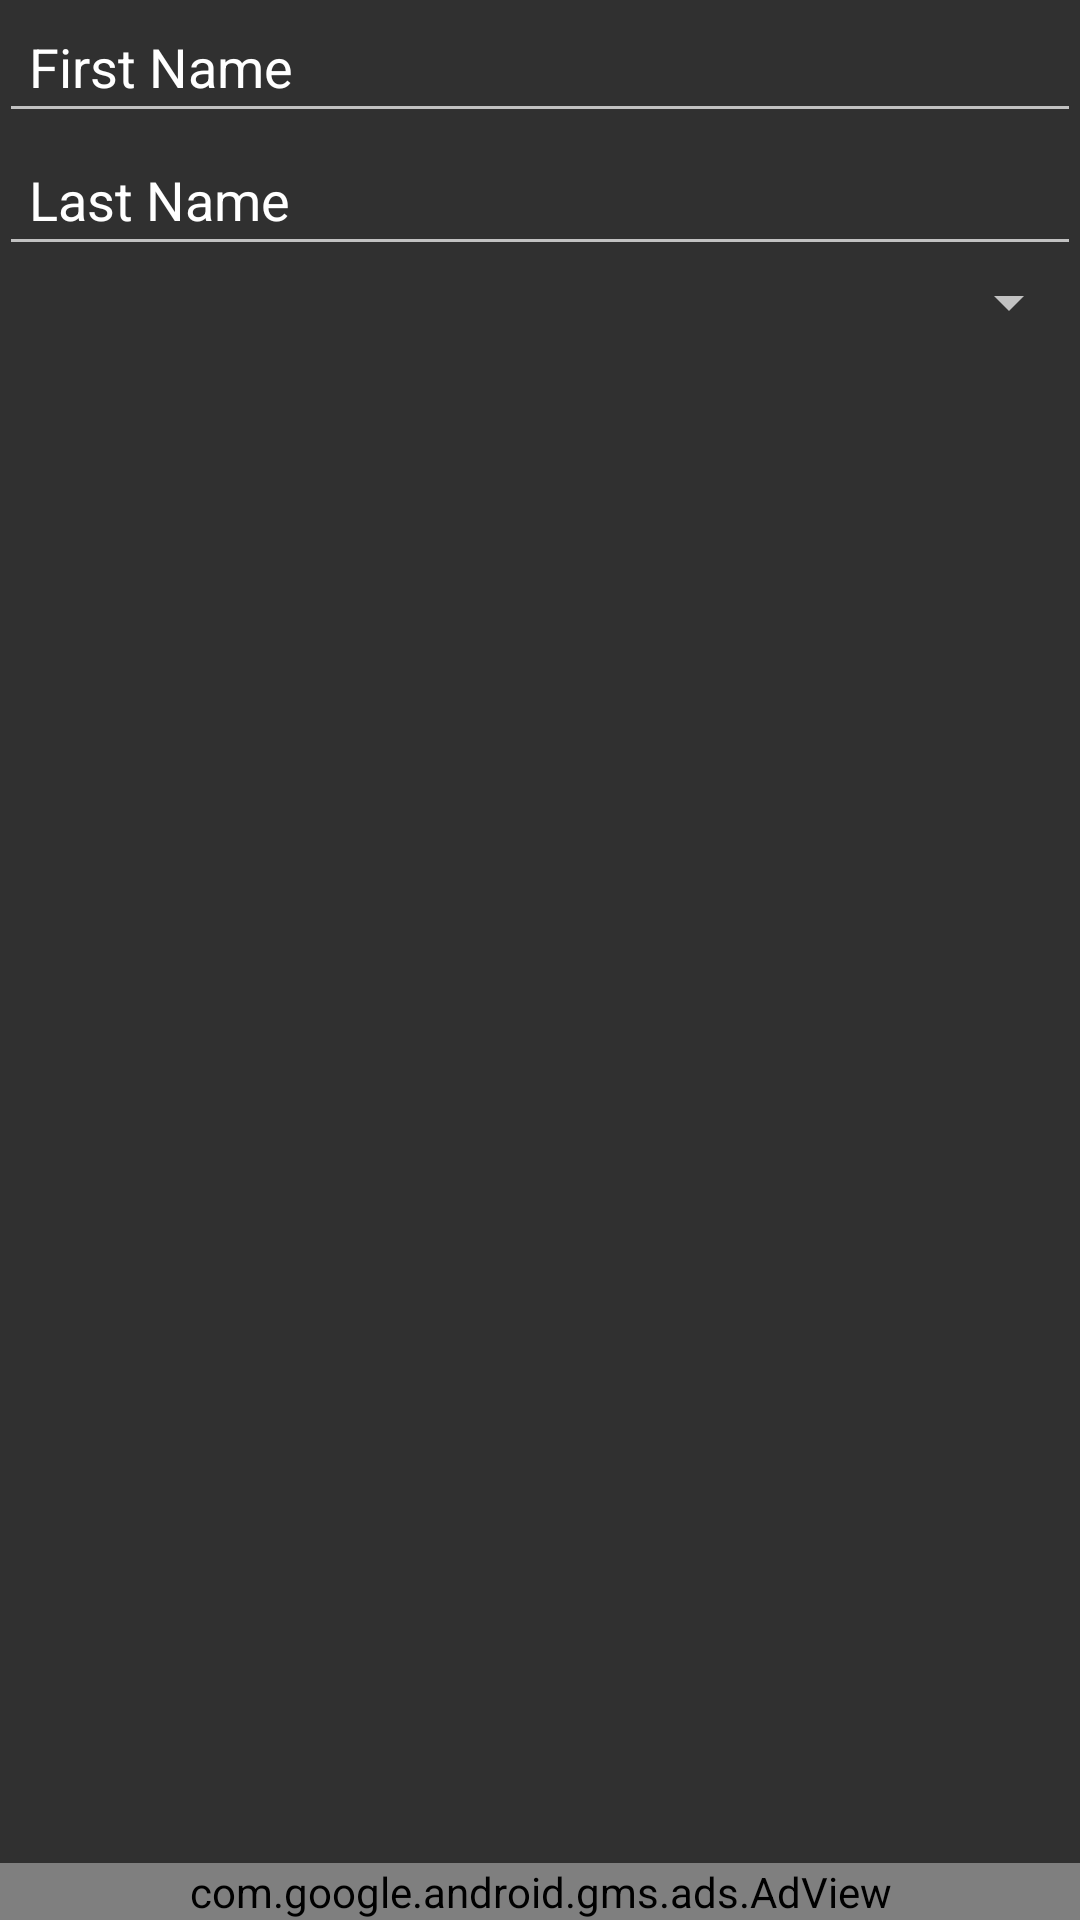

The Android layout XML behind this screen, and the referenced resources:
<!-- AndroidManifest.xml: activity theme AppTheme -->
<!-- res/layout/fragment_main.xml -->
<LinearLayout xmlns:android="http://schemas.android.com/apk/res/android"
    xmlns:tools="http://schemas.android.com/tools" android:layout_width="match_parent"
    android:layout_height="match_parent" android:paddingLeft="@dimen/activity_horizontal_margin"
    android:paddingRight="@dimen/activity_horizontal_margin"
    android:paddingTop="@dimen/activity_vertical_margin"
    android:paddingBottom="@dimen/activity_vertical_margin" tools:context=".MainActivityFragment"
    xmlns:ads="http://schemas.android.com/apk/res-auto"
    android:orientation="vertical"
    >
    <ScrollView
        android:layout_width="match_parent"
        android:layout_height="wrap_content">

<RelativeLayout
    android:layout_width="match_parent"
    android:layout_height="wrap_content"
    android:orientation="vertical"
    android:id="@+id/scrollviewanim"
    >

    <EditText
        android:layout_width="match_parent"
        android:layout_height="wrap_content"
        android:inputType="textPersonName"
        android:hint="@string/First_Name"
        android:textColorHint="@color/white"
        android:ems="10"
        android:id="@+id/First_Name"
        android:textColor="@color/white"
        android:padding="10dp"
        />

    <EditText
        android:layout_width="match_parent"
        android:layout_height="wrap_content"
        android:inputType="textPersonName"
        android:hint="@string/Last_Name"
        android:textColorHint="@color/white"
        android:ems="10"
        android:layout_below="@+id/First_Name"
        android:textColor="@color/white"
        android:id="@+id/Last_Name"
        android:padding="10dp"

        />


    <Spinner
        android:layout_width="match_parent"
        android:layout_height="wrap_content"
        android:id="@+id/spinner"
        android:layout_below="@+id/Last_Name"
        android:padding="10dp"
     />
    <ImageButton
        android:layout_width="wrap_content"
        android:layout_height="wrap_content"
        android:id="@+id/imageButton"
        android:background="@null"
        android:layout_centerHorizontal="true"
        android:layout_centerVertical="true"
        android:layout_below="@+id/spinner"
        android:layout_gravity="center_horizontal"
        android:contentDescription="@string/image_button_desc"
        android:padding="30dp"/>
        </RelativeLayout>
    </ScrollView>
   <RelativeLayout
       android:layout_width="match_parent"
       android:layout_height="wrap_content">


        <com.google.android.gms.ads.AdView
            android:id="@+id/adView"

            android:layout_width="match_parent"
            android:layout_height="wrap_content"
            ads:adSize="BANNER"
            android:layout_alignParentBottom="true"

            ads:adUnitId="@string/banner_ad_unit_id">
        </com.google.android.gms.ads.AdView>
    </RelativeLayout>











</LinearLayout>
<!-- resources referenced by this layout -->
<resources>
  <color name="white">#FFFFFF</color>
  <string name="First_Name">First Name</string>
  <string name="Last_Name">Last Name</string>
  <string name="banner_ad_unit_id">ca-app-pub-6776770913551077/6075740544</string>
  <string name="image_button_desc">itsanimagebutton</string>
  <style name="AppTheme" parent="Theme.AppCompat">
          <item name="colorPrimary">@color/lightblue</item>
          <item name="colorPrimaryDark">@color/darkblue</item>
      </style>
  <color name="lightblue">#FF6E40</color>
  <color name="darkblue">#DD2C00</color>
</resources>
